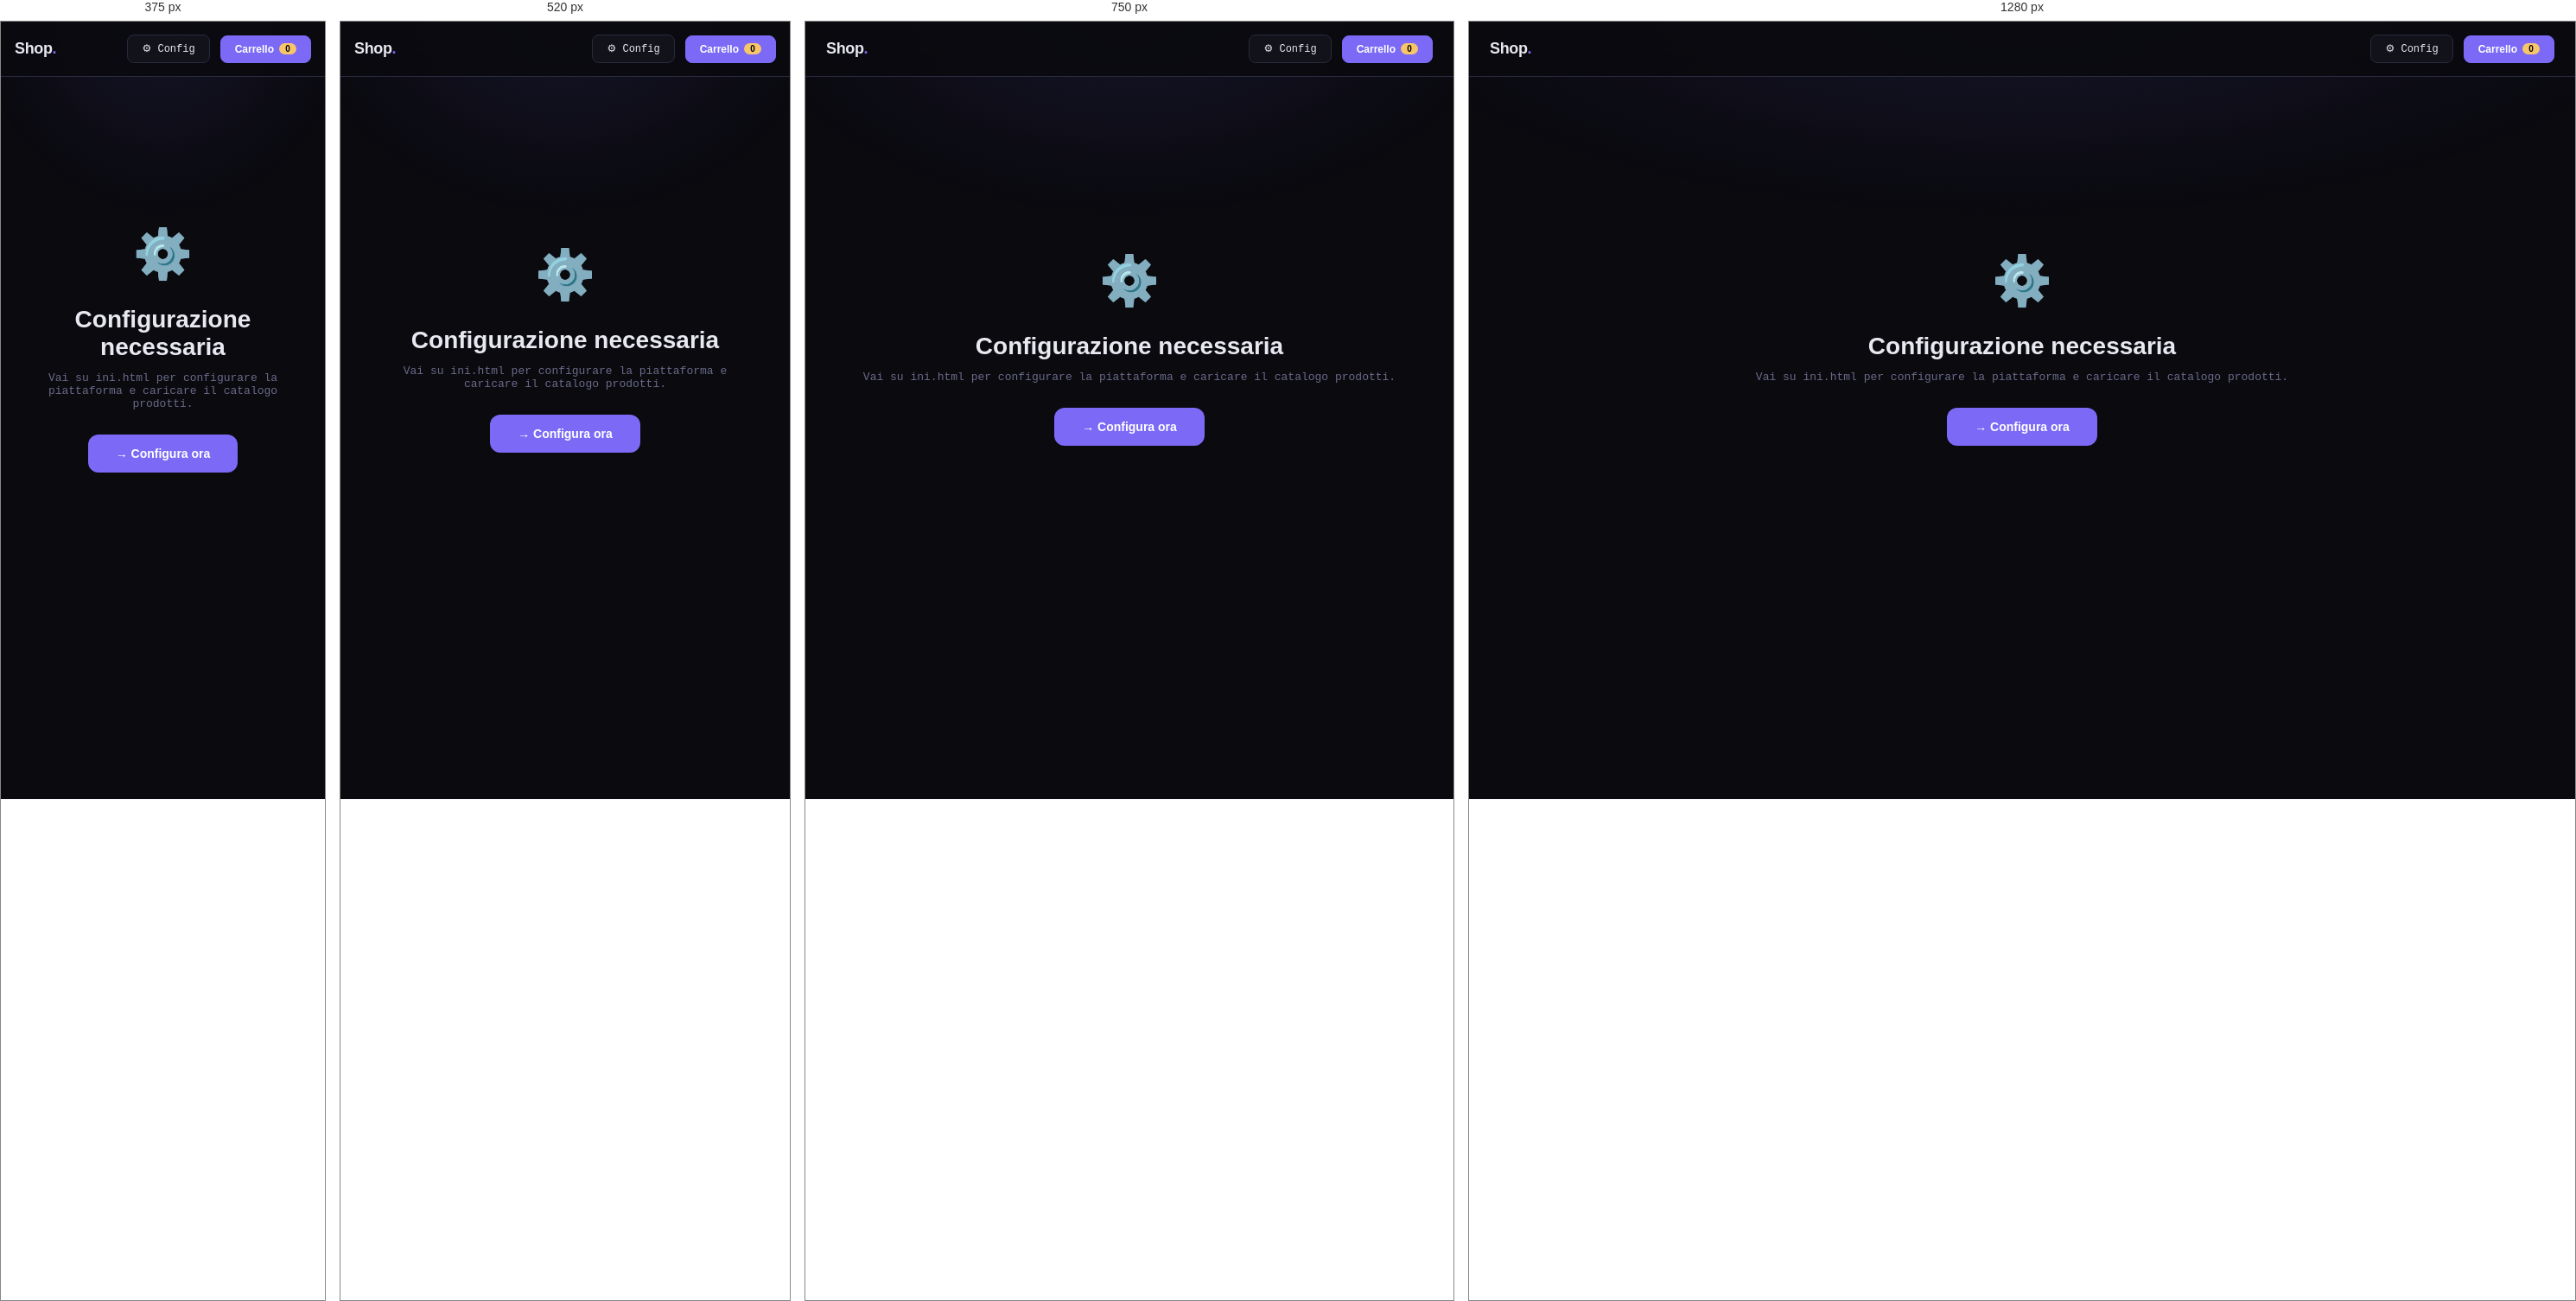
Rendered at 375 px, 520 px, 750 px and 1280 px, left to right.

<!-- file: index.html -->
<!DOCTYPE html>
<html lang="it">
<head>
<meta charset="UTF-8">
<meta name="viewport" content="width=device-width, initial-scale=1.0">
<title>Catalogo</title>
<link rel="stylesheet" href="styles.css"></head>
<body class="page-index">

<nav>
  <a href="index.html" class="nav-logo" id="navLogo">Shop<span>.</span></a>
  <div class="nav-actions">
    <a href="ini.html" class="nav-btn">⚙ Config</a>
    <a href="cart.html" class="nav-btn cart-btn"> Carrello <span class="cart-count" id="cartCount"> 0 </span>
    </a>
  </div>
</nav>

<div id="mainContent">
  <div class="no-config" id="noConfig">
    <div style="font-size:56px;margin-bottom:24px">⚙️</div>
    <h2> Configurazione necessaria </h2>
    <p> Vai su ini.html per configurare la piattaforma e caricare il catalogo prodotti. </p>
    <a href="ini.html" class="btn-go"> → Configura ora </a>
  </div>
</div>

<div class="toast" id="toast"></div>

<script>
  let config   = null; // impostazioni negozio (lette da localStorage)
  let products = []; // lista prodotti dal CSV
  let currency = '€'; // simbolo valuta, default euro

  // INIT

  function init() {

    var saved = localStorage.getItem('shopConfig'); // legge configurazione negozio

    if (!saved) {
      return; // se non esiste esce
    }

    config   = JSON.parse(saved); // converte stringa JSON in oggetto JS
    currency = config.shopCurrency || '€'; // usa valuta salvata oppure euro

    // Carica prodotti da CSV
    if (config.csv && config.csv.rows) {
      products = config.csv.rows;
    } else {
      products = [];
    }

    // Applica colori del tema alle CSS custom properties
    if (config.colors) {
      const root = document.documentElement.style; // prende lo stile base
      root.setProperty('--accent',  config.colors.accent); // colore principale
      root.setProperty('--accent2', config.colors.accent2); // colore secondario
      root.setProperty('--bg',      config.colors.bg); // sfondo
      root.setProperty('--text',    config.colors.text); // testo
    }

    // Costruzione logo dinamico
    var words = config.shopName.split(' ');
    var logo  = '';

    for (var i = 0; i < words.length; i++) {
      if (i === 0) {
        logo += words[i];
      } else {
        logo += '<span>' + words[i] + '</span>';
      }
    }

    logo += '<span>.</span>';

    document.getElementById('navLogo').innerHTML = logo;

    // Titolo pagina
    document.title = config.shopName + ' - Catalogo';

    renderPage();      // disegna pagina
    updateCartCount(); // aggiorna contatore carrello
  }

  // RENDERPAGE

  function renderPage() {

    var main = document.getElementById('mainContent');

    var searchInput = document.getElementById('searchInput');
    var q = '';

    if (searchInput) {
      q = searchInput.value.toLowerCase(); // query di ricerca
    }

    var sortSelect = document.getElementById('sortSelect');
    var sort = 'default';

    if (sortSelect) {
      sort = sortSelect.value; // ordinamento selezionato
    }

    // Filtro prodotti per query di ricerca
    var filtered = [];

    for (var i = 0; i < products.length; i++) {

      var p = products[i];
      var match = false;

      if (!q) {
        match = true; // senza query mostra tutto
      } else {
        if (p.marca      && p.marca.toLowerCase().includes(q))      { match = true; }
        if (p.modello    && p.modello.toLowerCase().includes(q))    { match = true; }
        if (p.descrizione && p.descrizione.toLowerCase().includes(q)) { match = true; }
      }

      if (match) {
        filtered.push(p);
      }
    }

    // Ordinamento prodotti
    if (sort === 'price_asc') {
      filtered.sort(function(a, b) { return parseFloat(a.prezzo) - parseFloat(b.prezzo); });
    }

    if (sort === 'price_desc') {
      filtered.sort(function(a, b) { return parseFloat(b.prezzo) - parseFloat(a.prezzo); });
    }

    if (sort === 'brand') {
      filtered.sort(function(a, b) { return (a.marca || '').localeCompare(b.marca || ''); });
    }

    // Costruzione HTML griglia prodotti
    var catalogHtml = '';

    if (filtered.length > 0) {
      for (var j = 0; j < filtered.length; j++) {
        catalogHtml += productCard(filtered[j]);
      }
    } else {
      catalogHtml = emptyState(q);
    }

    // HTML principale della pagina
    main.innerHTML =
      '<div class="hero">' +
        '<div class="hero-badge">' + esc(config.shopCategory || 'Catalogo') + '</div>' +
        '<h1>' + esc(config.shopName) + '</h1>' +
        '<p>' + esc(config.shopSlogan || 'Scopri i prodotti') + '</p>' +
        '<div class="search-bar">' +
          '<input type="text" id="searchInput" placeholder="Cerca prodotti…" value="' + esc(q) + '">' +
          '<button class="search-btn" onclick="renderPage()">🔍</button>' +
        '</div>' +
      '</div>' +

      '<div class="toolbar">' +
        '<div class="results-info"><strong>' + filtered.length + '</strong> prodotti trovati</div>' +
        '<select class="sort-select" id="sortSelect" onchange="renderPage()">' +
          '<option value="default"' + (sort === 'default' ? ' selected' : '') + '>Ordine predefinito</option>' +
          '<option value="price_asc"' + (sort === 'price_asc' ? ' selected' : '') + '>Prezzo ↑</option>' +
          '<option value="price_desc"' + (sort === 'price_desc' ? ' selected' : '') + '>Prezzo ↓</option>' +
          '<option value="brand"' + (sort === 'brand' ? ' selected' : '') + '>Marca A-Z</option>' +
        '</select>' +
      '</div>' +

      '<div class="catalog">' + catalogHtml + '</div>';

  }

  // PRODUCTCARD

  function productCard(p) {

    var idx   = products.indexOf(p);
    var price = parseFloat(p.prezzo);

    if (price) {
      price = price.toFixed(2); // formatta a 2 decimali
    } else {
      price = p.prezzo; // mantiene valore originale se non numerico
    }

    var imgContent = '';

    if (p.immagine) {
      imgContent = '<img src="' + esc(p.immagine) + '" alt="' + esc(p.marca) + ' ' + esc(p.modello) + '" onerror="this.style.display=\'none\';this.nextElementSibling.style.display=\'flex\'">' +
                   '<div class="img-placeholder" style="display:none">🛍️</div>';
    } else {
      imgContent = '<div class="img-placeholder">🛍️</div>';
    }

    return '<div class="product-card" onclick="goToProduct(' + idx + ')">' +
              '<div class="product-img-wrap">' +
                '<div class="product-badge">' + esc(p.marca) + '</div>' +
                imgContent +
                '<button class="quick-add" onclick="event.stopPropagation();addToCart(' + idx + ')" title="Aggiungi al carrello">+</button>' +
              '</div>' +
              '<div class="product-info">' +
                '<div class="product-brand">' + esc(p.marca) + '</div>' +
                '<div class="product-model">' + esc(p.modello) + '</div>' +
                '<div class="product-desc">' + esc(p.descrizione) + '</div>' +
                '<div class="product-footer">' +
                  '<div class="product-price"><span class="price-currency">' + currency + '</span>' + price + '</div>' +
                  '<a class="detail-link" onclick="goToProduct(' + idx + ')">Dettagli →</a>' +
                '</div>' +
              '</div>' +
           '</div>';
  }

  // EMPTYSTATE

  function emptyState(q) {

    var msg = '';

    if (q) {
      msg = 'Nessun risultato per "' + esc(q) + '"';
    } else {
      msg = 'Catalogo vuoto';
    }

    return '<div class="empty-state"><span class="icon">🔍</span><h3>' + msg + '</h3></div>';
  }

  // GOTOPRODUCT

  function goToProduct(idx) {
    localStorage.setItem('selectedProduct', idx); // salva indice prodotto
    window.location.href = 'product.html'; // naviga alla pagina prodotto
  }

  // ADDTOCART

  function addToCart(idx) {

    var p    = products[idx];
    var cart = JSON.parse(localStorage.getItem('cart') || '[]'); // legge carrello
    var found = false;

    for (var i = 0; i < cart.length; i++) {
      if (cart[i].idx === idx) {
        cart[i].qty++; // incrementa quantità se già presente
        found = true;
      }
    }

    if (!found) {
      cart.push({
        idx:     idx,
        qty:     1,
        marca:   p.marca,
        modello: p.modello,
        prezzo:  p.prezzo,
        immagine: p.immagine
      });
    }

    localStorage.setItem('cart', JSON.stringify(cart)); // salva carrello

    updateCartCount();
    showToast(p.marca + ' ' + p.modello + ' aggiunto');
  }

  // UPDATECARTCOUNT

  function updateCartCount() {

    var cart  = JSON.parse(localStorage.getItem('cart') || '[]');
    var total = 0;

    for (var i = 0; i < cart.length; i++) {
      total += cart[i].qty; // somma tutte le quantità
    }

    document.getElementById('cartCount').textContent = total;
  }

  // SHOWTOAST

  function showToast(msg) {
    var toast = document.getElementById('toast');
    toast.innerHTML = msg; // inserisce messaggio
    toast.classList.add('show'); // mostra
    setTimeout(hideToast, 3000); // nasconde dopo 3s
  }

  // HIDETOAST

  function hideToast() {
    document.getElementById('toast').classList.remove('show'); // nasconde toast
  }

  // ESC (sicurezza)

  function esc(s) {
    var str = String(s || '');
    str = str.replace(/&/g, '&amp;');
    str = str.replace(/</g, '&lt;');
    str = str.replace(/>/g, '&gt;');
    str = str.replace(/"/g, '&quot;');
    str = str.replace(/'/g, '&#39;');
    return str;
  }

  init();

</script>
</body>
</html>


/* @media block from styles.css */
@media (max-width: 900px) {
  .product-layout {
    grid-template-columns: 1fr;
    gap: 32px;
  }
  .img-section { position: static; }
}

/* @media block from styles.css */
@media (max-width: 860px) {
  .page-wrap {
    grid-template-columns: 1fr;
    gap: 24px;
  }
  .summary-card { position: static; }
}

/* @media block from styles.css */
@media (max-width: 640px) {
  nav { padding: 0 16px; }

  .hero { padding: 60px 16px 40px; }

  .catalog {
    padding: 0 16px 60px;
    grid-template-columns: 1fr 1fr;
    gap: 12px;
  }

  .toolbar { padding: 0 16px 16px; }
  .product-img-wrap { height: 160px; }
  .product-info { padding: 14px; }
  .quick-add { opacity: 1; }

  .product-layout { padding: 24px 16px 60px; }
  .breadcrumb { padding: 16px 16px 0; }
  .specs-grid { grid-template-columns: 1fr; }
  .main-price { font-size: 36px; }
  .btn-add { flex: none; width: 100%; }
  .qty-row { flex-direction: column; align-items: stretch; }
  .qty-control { justify-content: center; }

  .page-wrap { padding: 32px 16px 60px; }
  .item-controls { flex-direction: column; align-items: flex-end; gap: 8px; }
  .cart-item { flex-wrap: wrap; }

  .color-row,
  .grid-2 { grid-template-columns: 1fr; }

  .card { padding: 24px; }

  .btn-row { flex-direction: column; }
  .btn-primary { flex: none; }
}

/* @media block from styles.css */
@media (max-width: 400px) {
  .catalog { grid-template-columns: 1fr; }
}